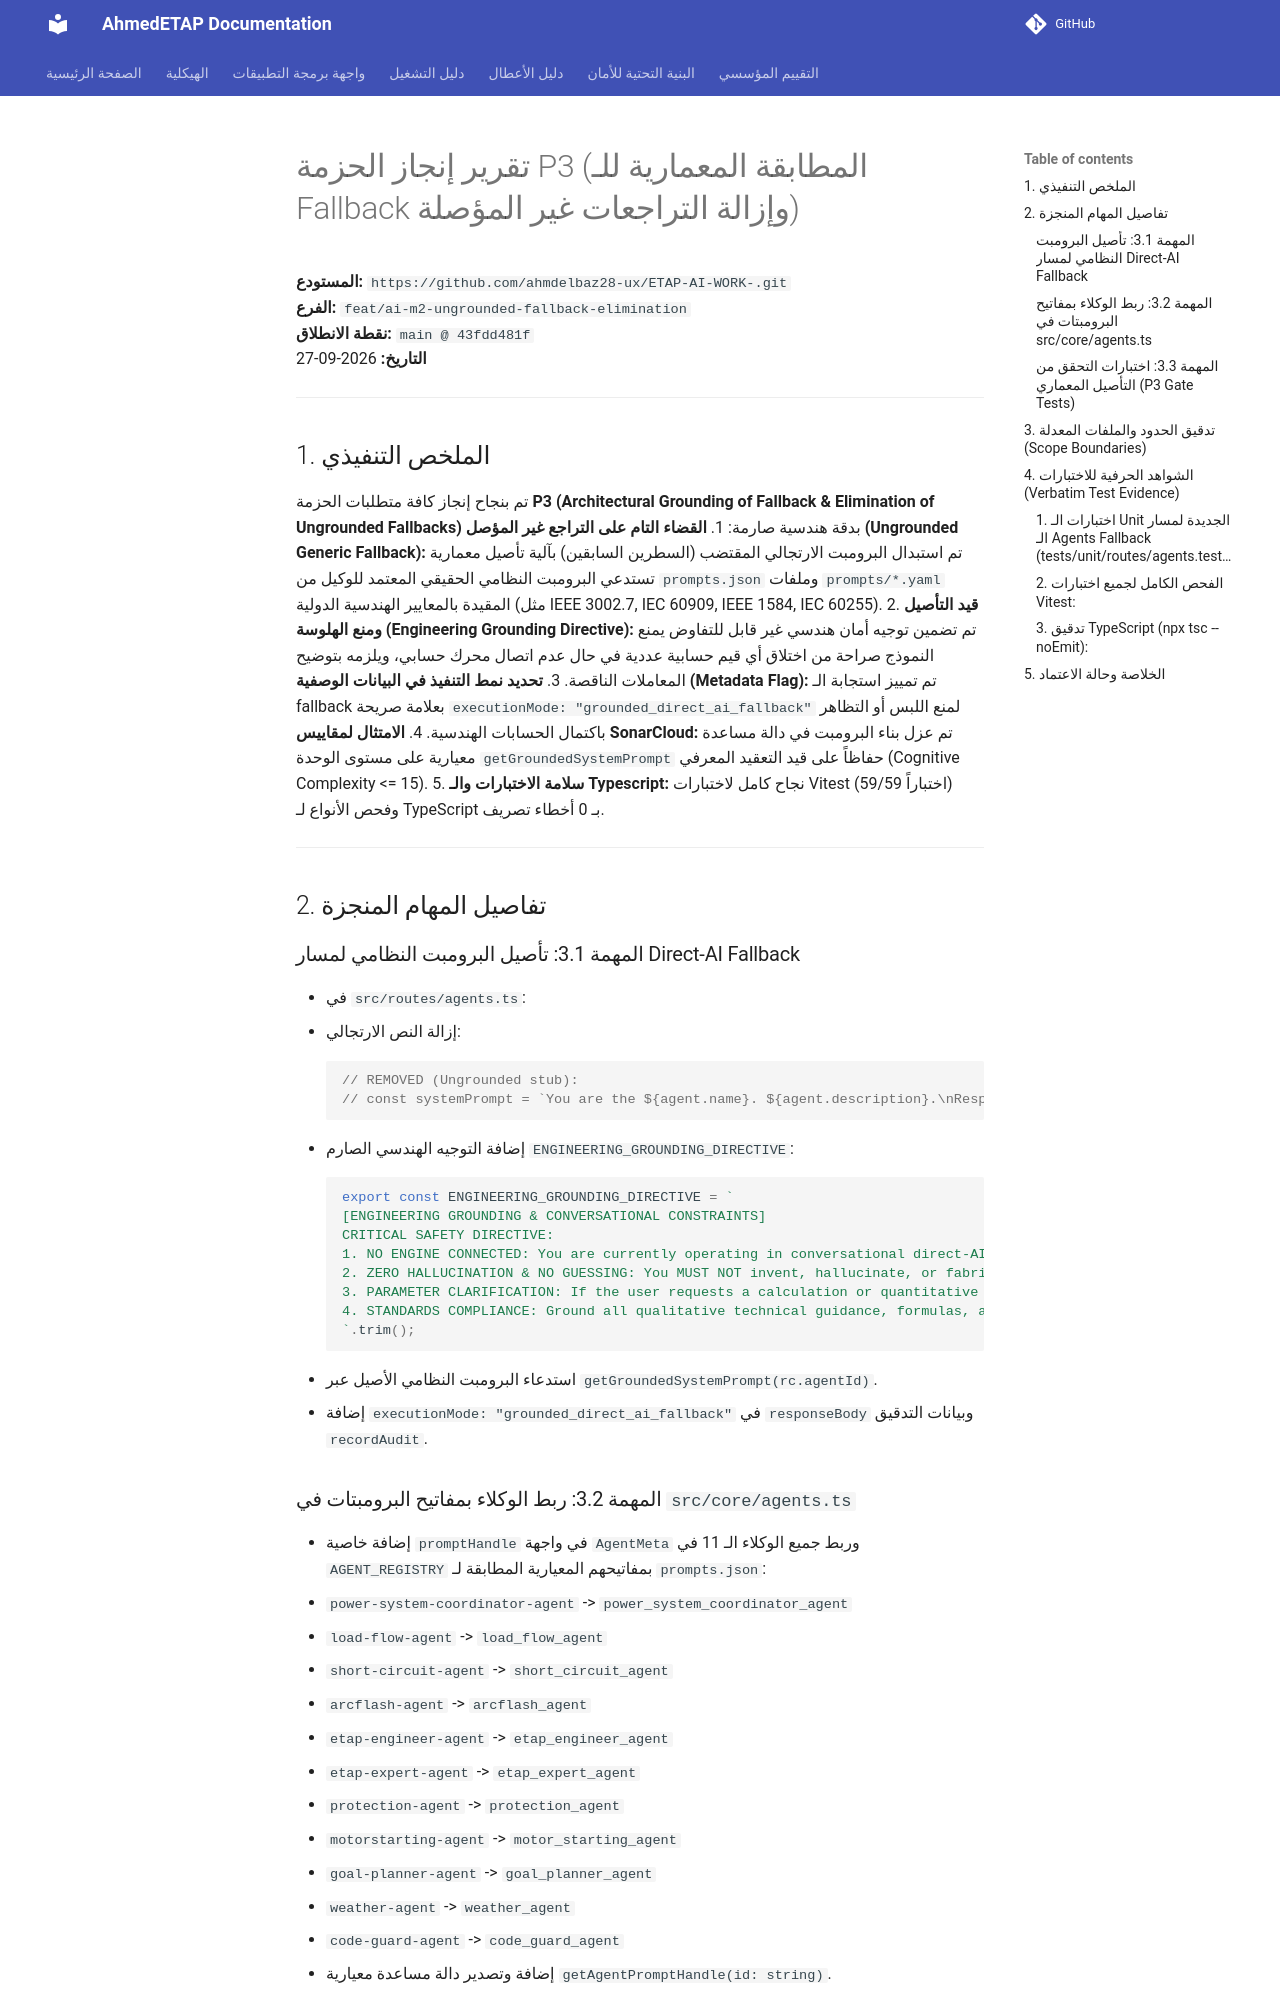

repository: ahmdelbaz28-ux/ETAP-AI-WORK- · page: ai-integration/P3-report/index.html · generator: mkdocs

# تقرير إنجاز الحزمة P3 (المطابقة المعمارية للـ Fallback وإزالة التراجعات غير المؤصلة)

**المستودع:** `https://github.com/ahmdelbaz28-ux/ETAP-AI-WORK-.git`  
**الفرع:** `feat/ai-m2-ungrounded-fallback-elimination`  
**نقطة الانطلاق:** `main @ 43fdd481f`  
**التاريخ:** 2026-09-27  

---

## 1. الملخص التنفيذي
تم بنجاح إنجاز كافة متطلبات الحزمة **P3 (Architectural Grounding of Fallback & Elimination of Ungrounded Fallbacks)** بدقة هندسية صارمة:
1. **القضاء التام على التراجع غير المؤصل (Ungrounded Generic Fallback):** تم استبدال البرومبت الارتجالي المقتضب (السطرين السابقين) بآلية تأصيل معمارية تستدعي البرومبت النظامي الحقيقي المعتمد للوكيل من `prompts.json` وملفات `prompts/*.yaml` المقيدة بالمعايير الهندسية الدولية (مثل IEEE 3002.7, IEC 60909, IEEE 1584, IEC 60255).
2. **قيد التأصيل ومنع الهلوسة (Engineering Grounding Directive):** تم تضمين توجيه أمان هندسي غير قابل للتفاوض يمنع النموذج صراحة من اختلاق أي قيم حسابية عددية في حال عدم اتصال محرك حسابي، ويلزمه بتوضيح المعاملات الناقصة.
3. **تحديد نمط التنفيذ في البيانات الوصفية (Metadata Flag):** تم تمييز استجابة الـ fallback بعلامة صريحة `executionMode: "grounded_direct_ai_fallback"` لمنع اللبس أو التظاهر باكتمال الحسابات الهندسية.
4. **الامتثال لمقاييس SonarCloud:** تم عزل بناء البرومبت في دالة مساعدة معيارية على مستوى الوحدة `getGroundedSystemPrompt` حفاظاً على قيد التعقيد المعرفي (Cognitive Complexity <= 15).
5. **سلامة الاختبارات والـ Typescript:** نجاح كامل لاختبارات Vitest (59/59 اختباراً) وفحص الأنواع لـ TypeScript بـ 0 أخطاء تصريف.

---

## 2. تفاصيل المهام المنجزة

### المهمة 3.1: تأصيل البرومبت النظامي لمسار Direct-AI Fallback
- في `src/routes/agents.ts`:
  - إزالة النص الارتجالي:
    ```typescript
    // REMOVED (Ungrounded stub):
    // const systemPrompt = `You are the ${agent.name}. ${agent.description}.\nRespond with professional engineering analysis...`;
    ```
  - إضافة التوجيه الهندسي الصارم `ENGINEERING_GROUNDING_DIRECTIVE`:
    ```typescript
    export const ENGINEERING_GROUNDING_DIRECTIVE = `
    [ENGINEERING GROUNDING & CONVERSATIONAL CONSTRAINTS]
    CRITICAL SAFETY DIRECTIVE:
    1. NO ENGINE CONNECTED: You are currently operating in conversational direct-AI fallback mode without an active execution engine (PowerSystemEngine/ETAP).
    2. ZERO HALLUCINATION & NO GUESSING: You MUST NOT invent, hallucinate, or fabricate numerical simulation results, bus voltages, fault currents, incident energy values, or protection trip times.
    3. PARAMETER CLARIFICATION: If the user requests a calculation or quantitative study, you must clearly identify the required engineering parameters per the referenced standards, state the missing inputs, and outline the exact calculation methodology.
    4. STANDARDS COMPLIANCE: Ground all qualitative technical guidance, formulas, and recommendations strictly in the international standards referenced in your system prompt.
    `.trim();
    ```
  - استدعاء البرومبت النظامي الأصيل عبر `getGroundedSystemPrompt(rc.agentId)`.
  - إضافة `executionMode: "grounded_direct_ai_fallback"` في `responseBody` وبيانات التدقيق `recordAudit`.
